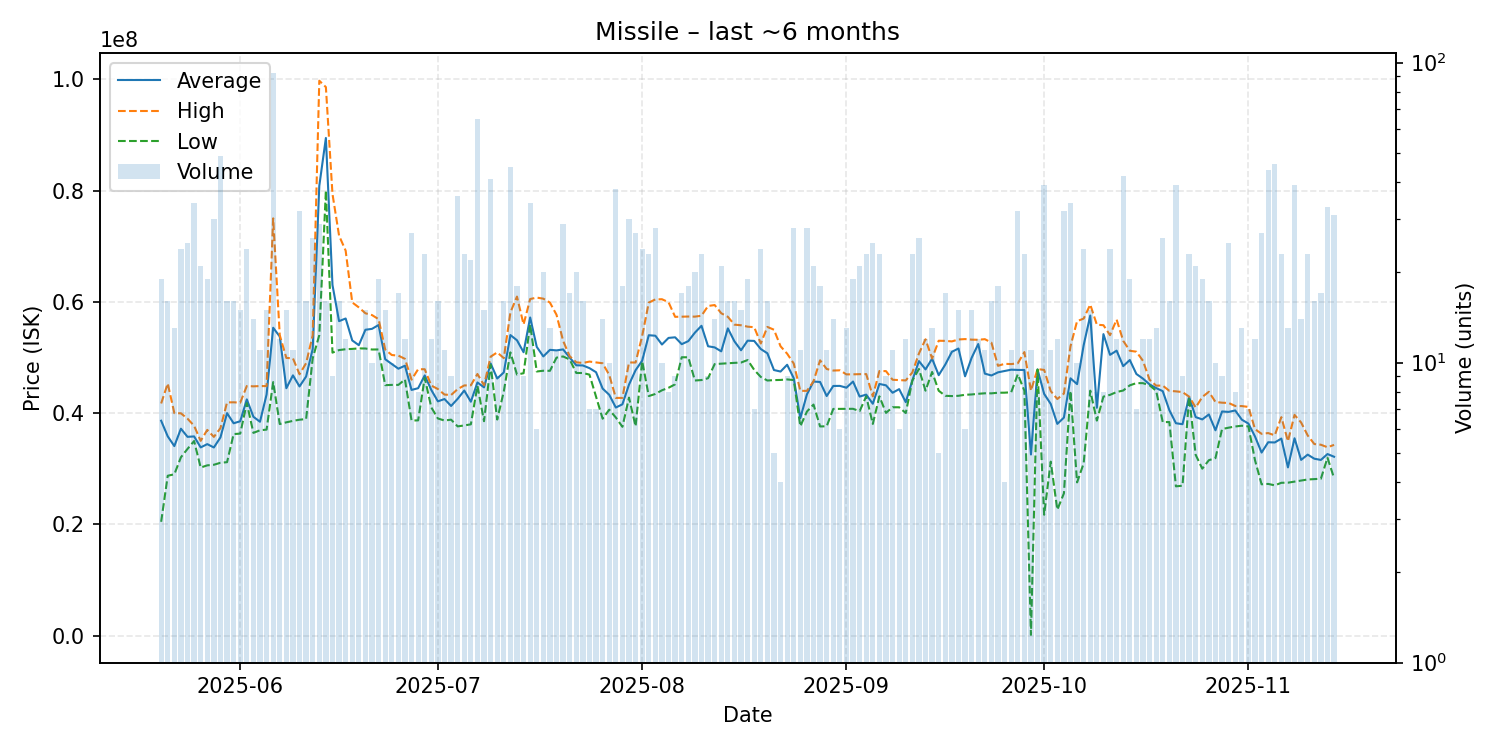

Data behind this chart, as committed beside it:
date, average, highest, lowest, order_count, volume
2025-05-20, 38616842, 41720000, 20450000, 17, 19
2025-05-21, 35806875, 45320000, 28725000, 14, 16
2025-05-22, 34056923, 39990000, 28990000, 10, 13
2025-05-23, 37184583, 39950000, 32045000, 18, 24
2025-05-24, 35722800, 38990000, 33550000, 20, 25
2025-05-25, 35796176, 37710000, 34970000, 26, 34
2025-05-26, 33821429, 35000000, 30200000, 12, 21
2025-05-27, 34412632, 36970000, 30595000, 16, 19
2025-05-28, 33809333, 35710000, 30700000, 22, 30
2025-05-29, 35624082, 37285000, 31060000, 33, 49
2025-05-30, 39978750, 41915000, 31165000, 15, 16
2025-05-31, 38160000, 41930000, 36220000, 14, 16
2025-06-01, 38522667, 41865000, 36300000, 12, 15
2025-06-02, 42453750, 44860000, 41790000, 20, 24
2025-06-03, 39326429, 44800000, 36430000, 11, 14
2025-06-04, 38435455, 44850000, 36900000, 11, 11
2025-06-05, 43326000, 44845000, 37020000, 12, 15
2025-06-06, 55334783, 75000000, 45560000, 47, 92
2025-06-07, 53750833, 53990000, 38020000, 11, 12
2025-06-08, 44463333, 49905000, 38330000, 10, 15
2025-06-09, 46774545, 49845000, 38590000, 11, 11
2025-06-10, 44780000, 46970000, 38800000, 26, 32
2025-06-11, 46570000, 48970000, 38920000, 15, 16
2025-06-12, 51516154, 53990000, 49840000, 23, 26
2025-06-13, 80841724, 99745000, 54000000, 26, 29
2025-06-14, 89451250, 98595000, 79995000, 16, 16
2025-06-15, 63025556, 79385000, 50860000, 9, 9
2025-06-16, 56521250, 71890000, 51320000, 11, 16
2025-06-17, 56995000, 69195000, 51470000, 10, 12
2025-06-18, 53051818, 59885000, 51530000, 9, 11
2025-06-19, 52198182, 58990000, 51620000, 7, 11
2025-06-20, 54970667, 57935000, 51600000, 14, 15
2025-06-21, 55136000, 57610000, 51420000, 9, 10
2025-06-22, 55824737, 56870000, 51430000, 19, 19
2025-06-23, 49672000, 51420000, 45010000, 12, 15
2025-06-24, 48816000, 50430000, 45060000, 10, 10
2025-06-25, 47970588, 50320000, 45060000, 16, 17
2025-06-26, 48510000, 49740000, 46035000, 12, 12
2025-06-27, 44154074, 46000000, 38650000, 15, 27
2025-06-28, 44462500, 47880000, 38680000, 8, 8
2025-06-29, 46767826, 47870000, 46325000, 15, 23
2025-06-30, 44142500, 44940000, 41000000, 11, 12
2025-07-01, 42103750, 44310000, 39020000, 16, 16
2025-07-02, 42517273, 43320000, 38650000, 11, 11
2025-07-03, 41272222, 43240000, 38810000, 8, 9
2025-07-04, 42561389, 44300000, 37600000, 29, 36
2025-07-05, 44045217, 44960000, 37770000, 21, 23
2025-07-06, 42035455, 44985000, 37970000, 19, 22
2025-07-07, 45495692, 47020000, 44900000, 27, 65
2025-07-08, 44620667, 44990000, 38535000, 14, 15
2025-07-09, 48919756, 50130000, 48685000, 30, 41
2025-07-10, 46210000, 50900000, 38825000, 9, 9
2025-07-11, 47300625, 49870000, 43880000, 15, 16
2025-07-12, 54019111, 58080000, 50900000, 39, 45
2025-07-13, 53080556, 60935000, 46910000, 14, 18
2025-07-14, 50933333, 55920000, 47160000, 9, 9
2025-07-15, 57179118, 60495000, 55900000, 29, 34
2025-07-16, 51896667, 60755000, 47470000, 6, 6
2025-07-17, 50177500, 60560000, 47605000, 12, 20
2025-07-18, 51360000, 59860000, 47590000, 11, 13
... 119 more rows
